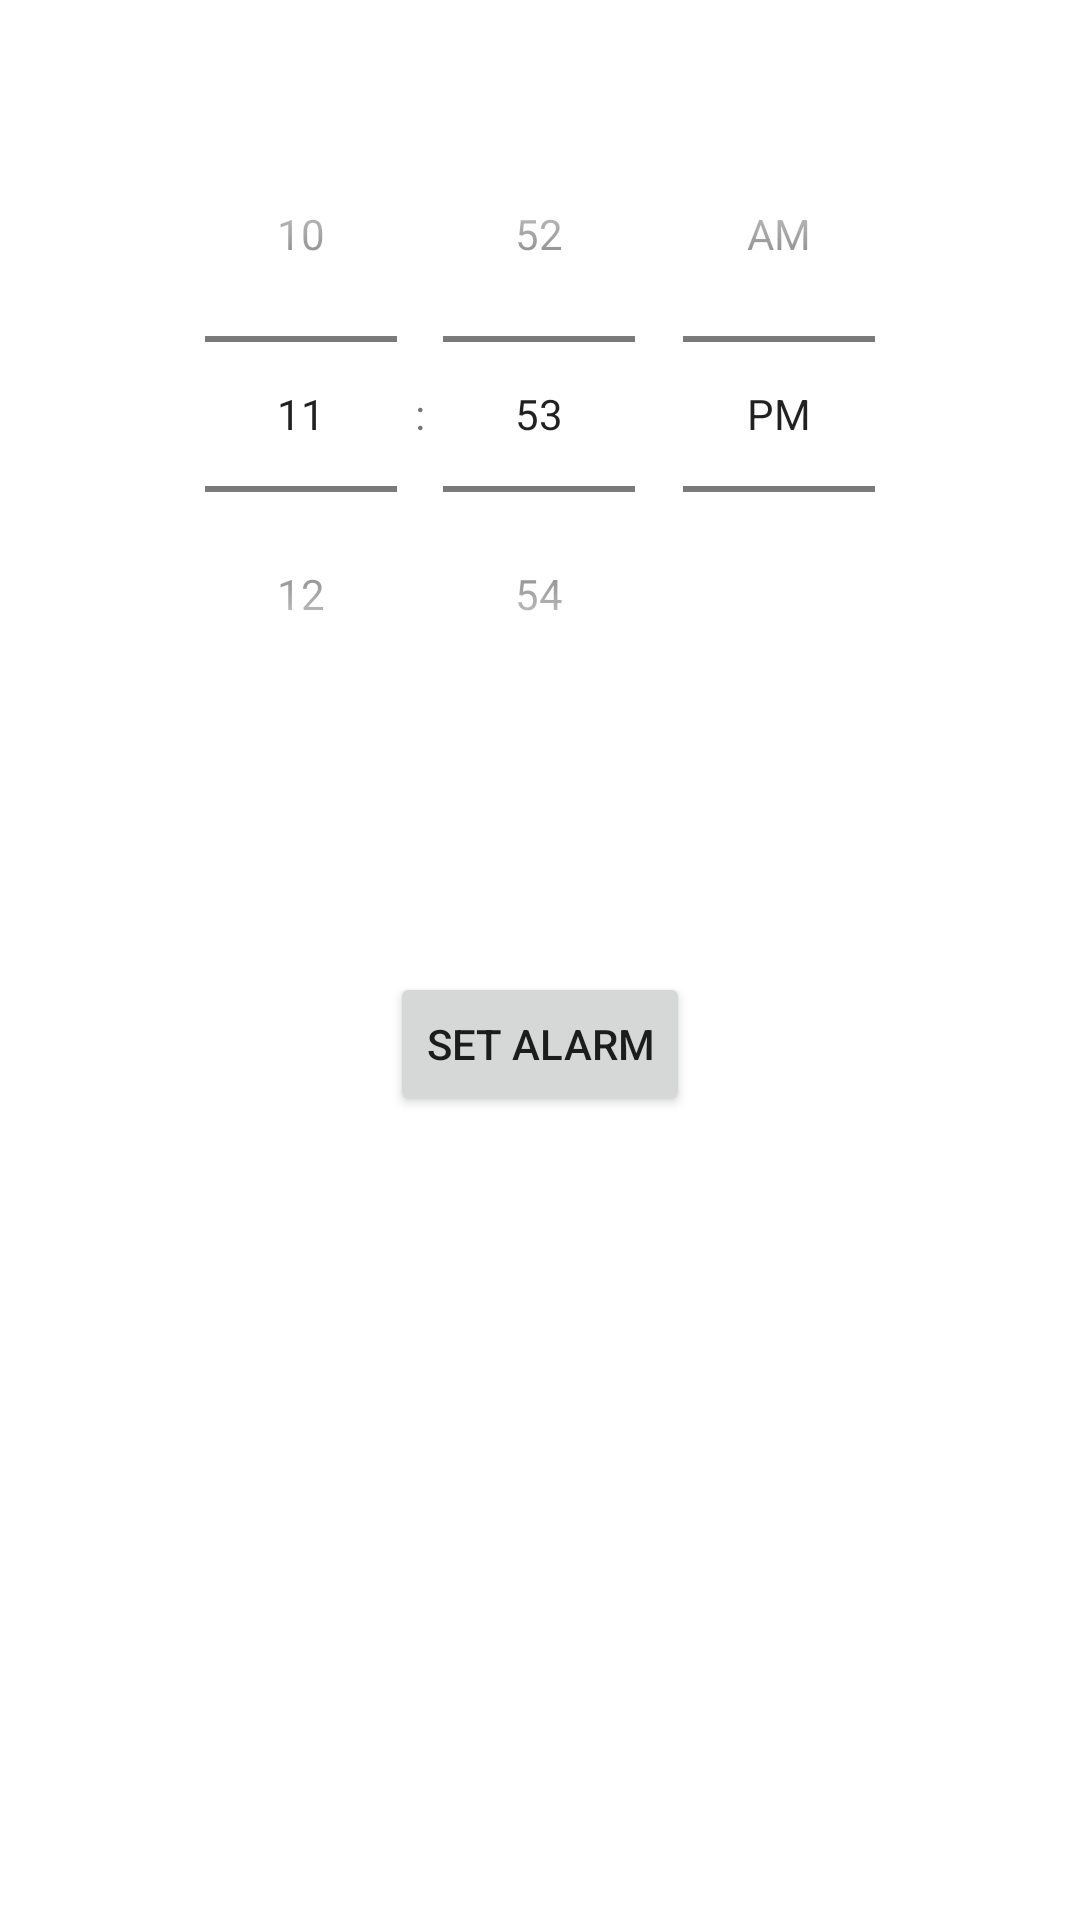

The Android layout XML behind this screen, and the referenced resources:
<!-- AndroidManifest.xml: application theme AppTheme -->
<!-- res/layout/activity_main.xml -->
<?xml version="1.0" encoding="utf-8"?>
<androidx.constraintlayout.widget.ConstraintLayout xmlns:android="http://schemas.android.com/apk/res/android"
    xmlns:app="http://schemas.android.com/apk/res-auto"
    android:layout_width="match_parent"
    android:layout_height="match_parent"
    android:padding="16dp">

    <TimePicker
        android:id="@+id/timePicker"
        android:layout_width="match_parent"
        android:layout_height="wrap_content"
        android:timePickerMode="spinner"
        app:layout_constraintTop_toTopOf="parent"
        app:layout_constraintStart_toStartOf="parent"
        app:layout_constraintEnd_toEndOf="parent"
        android:layout_marginTop="16dp" />

    <Button
        android:id="@+id/setAlarmButton"
        android:layout_width="wrap_content"
        android:layout_height="wrap_content"
        android:layout_marginTop="80dp"
        android:text="Set Alarm"
        app:layout_constraintEnd_toEndOf="parent"
        app:layout_constraintStart_toStartOf="parent"
        app:layout_constraintTop_toBottomOf="@id/timePicker" />

</androidx.constraintlayout.widget.ConstraintLayout>
<!-- resources referenced by this layout -->
<resources>
  <style name="AppTheme" parent="Theme.MaterialComponents.DayNight.NoActionBar">
          <item name="colorPrimary">@color/primary</item>
          <item name="colorPrimaryDark">@color/primary_dark</item>
          <item name="colorAccent">@color/accent_color</item>
          <item name="android:windowBackground">@color/background_dark</item>
          <item name="android:statusBarColor">@android:color/transparent</item>
          <item name="android:navigationBarColor">@android:color/transparent</item>
      </style>
  <color name="primary">#6200EE</color>
  <color name="primary_dark">#3700B3</color>
</resources>
